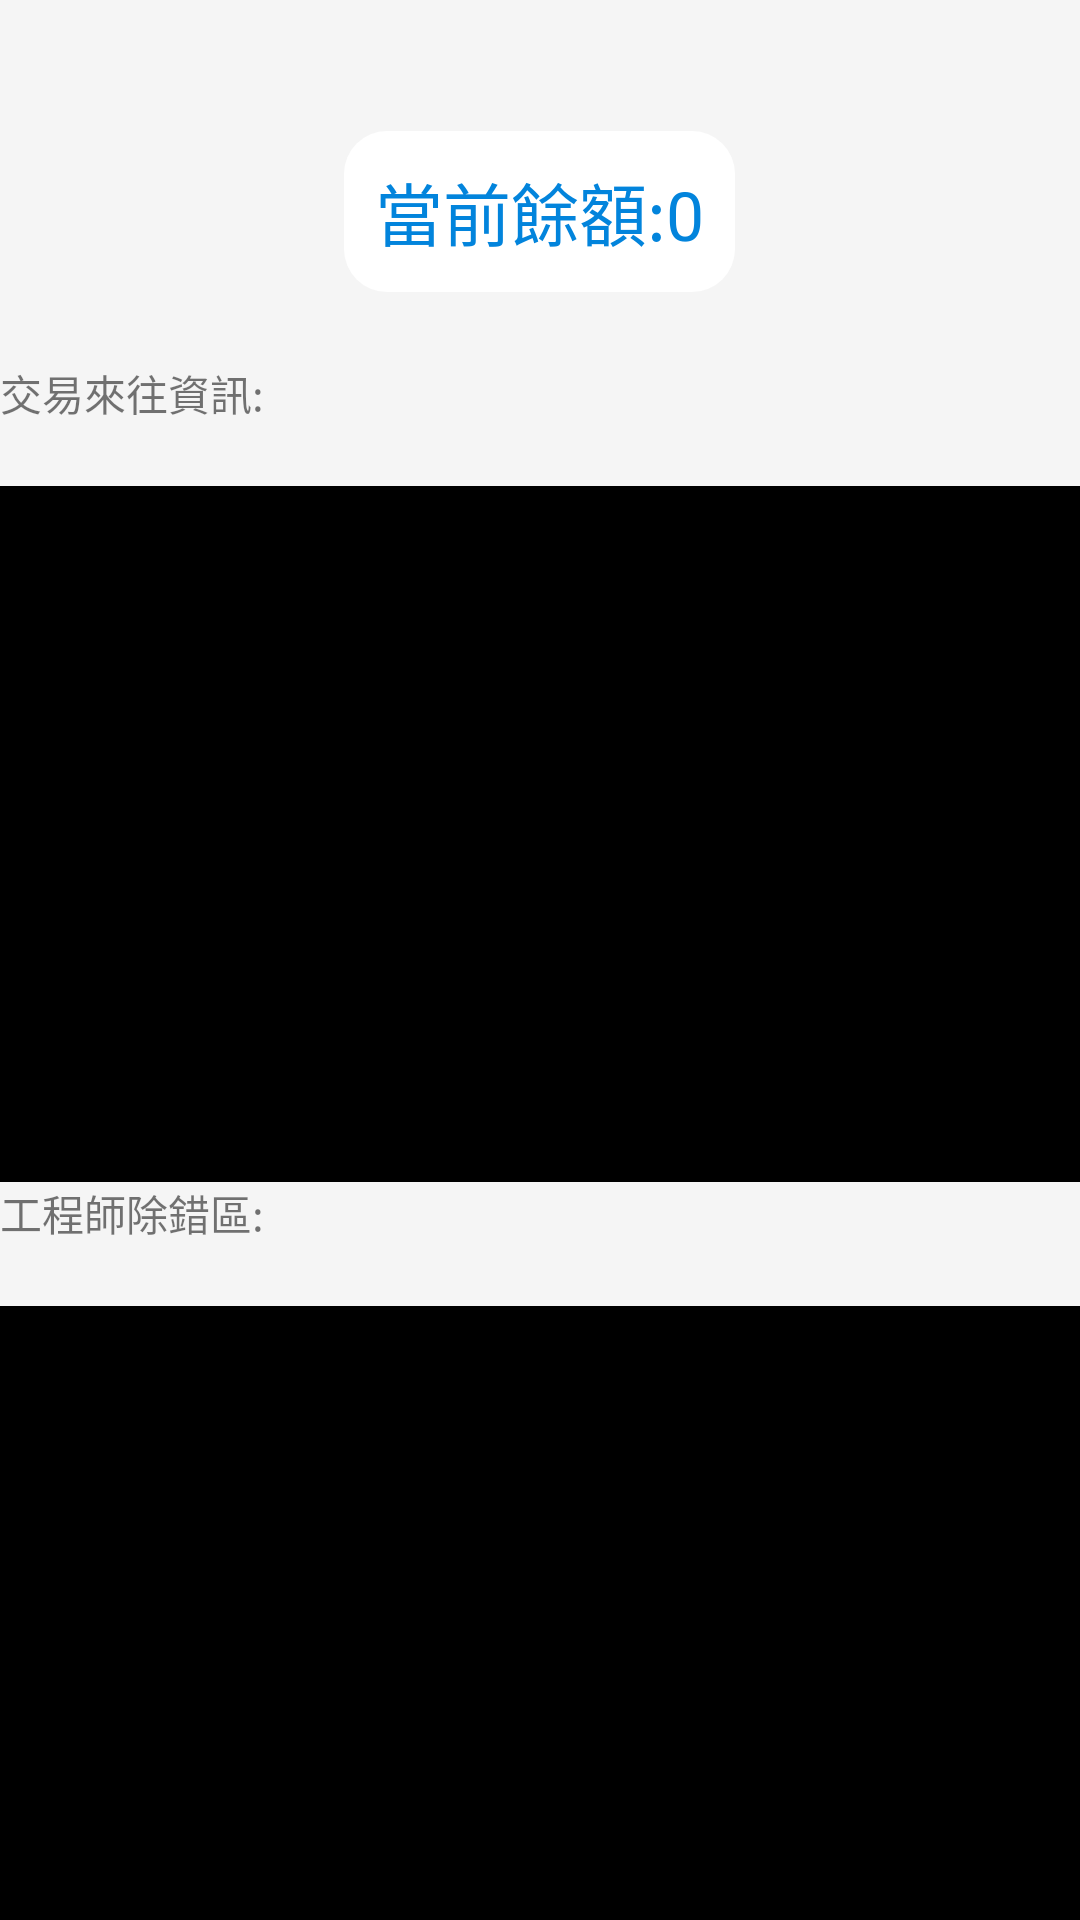

Android layout source for this screen:
<!-- AndroidManifest.xml: application theme AppTheme -->
<!-- res/layout/transaction.xml -->
<?xml version="1.0" encoding="utf-8"?>
<LinearLayout xmlns:n1="http://schemas.android.com/apk/res/android"
    n1:layout_width="fill_parent"
    n1:layout_height="match_parent"
    n1:background="#fff5f5f5"
    n1:orientation="vertical">

    <LinearLayout
        n1:layout_width="wrap_content"
        n1:layout_height="100dip"
        n1:layout_gravity="center"
        n1:layout_marginTop="10.0pt"
        n1:gravity="center"
        n1:orientation="vertical"
        n1:padding="6.0pt"
        n1:visibility="visible">

        <TextView
            n1:id="@+id/currentamount"
            n1:layout_width="wrap_content"
            n1:layout_height="wrap_content"
            n1:background="@drawable/bg_white"
            n1:padding="5.0pt"
            n1:text="當前餘額:0"
            n1:textColor="#ff0284dc"
            n1:textSize="11.0pt" />
    </LinearLayout>
    <TextView
        n1:layout_width="wrap_content"
        n1:layout_height="wrap_content"
        n1:text="交易來往資訊:"
        />
    <TextView
        n1:id="@+id/console"
        n1:layout_width="fill_parent"
        n1:layout_height="232dip"
        n1:layout_marginTop="10.0pt"
        n1:background="#ff000000"
        n1:fadeScrollbars="false"
        n1:padding="20.0dip"
        n1:scrollbarFadeDuration="2000"
        n1:scrollbarStyle="insideOverlay"
        n1:scrollbars="vertical"

        n1:textColor="@android:color/white"
        n1:textSize="12.0pt" />
    <TextView
        n1:layout_width="wrap_content"
        n1:layout_height="wrap_content"
        n1:text="工程師除錯區:"
        />
    <TextView
        n1:id="@+id/console_debug"
        n1:layout_width="fill_parent"
        n1:layout_height="232dip"
        n1:layout_marginTop="10.0pt"
        n1:background="#ff000000"
        n1:fadeScrollbars="false"
        n1:padding="20.0dip"
        n1:scrollbarFadeDuration="2000"
        n1:scrollbarStyle="insideOverlay"
        n1:scrollbars="vertical"
        n1:textColor="@android:color/white"
        n1:textSize="12.0pt" />
</LinearLayout>
<!-- resources referenced by this layout -->
<resources>
  <!-- drawable bg_white (drawable) -->
  <?xml version="1.0" encoding="utf-8"?>
  <shape>
      <corners n1:color="#ff0284dc" n1:radius="7.0pt"
          xmlns:n1="http://schemas.android.com/apk/res/android" />
      <solid n2:color="#ffffffff"
          xmlns:n2="http://schemas.android.com/apk/res/android" />
  </shape>
  <style name="AppTheme" parent="Theme.AppCompat.Light.DarkActionBar">
          
          <item name="colorPrimary">@color/colorPrimary</item>
          <item name="colorPrimaryDark">@color/colorPrimaryDark</item>
          <item name="colorAccent">@color/colorAccent</item>
      </style>
  <color name="colorPrimary">#3F51B5</color>
  <color name="colorPrimaryDark">#303F9F</color>
  <color name="colorAccent">#FF4081</color>
</resources>
